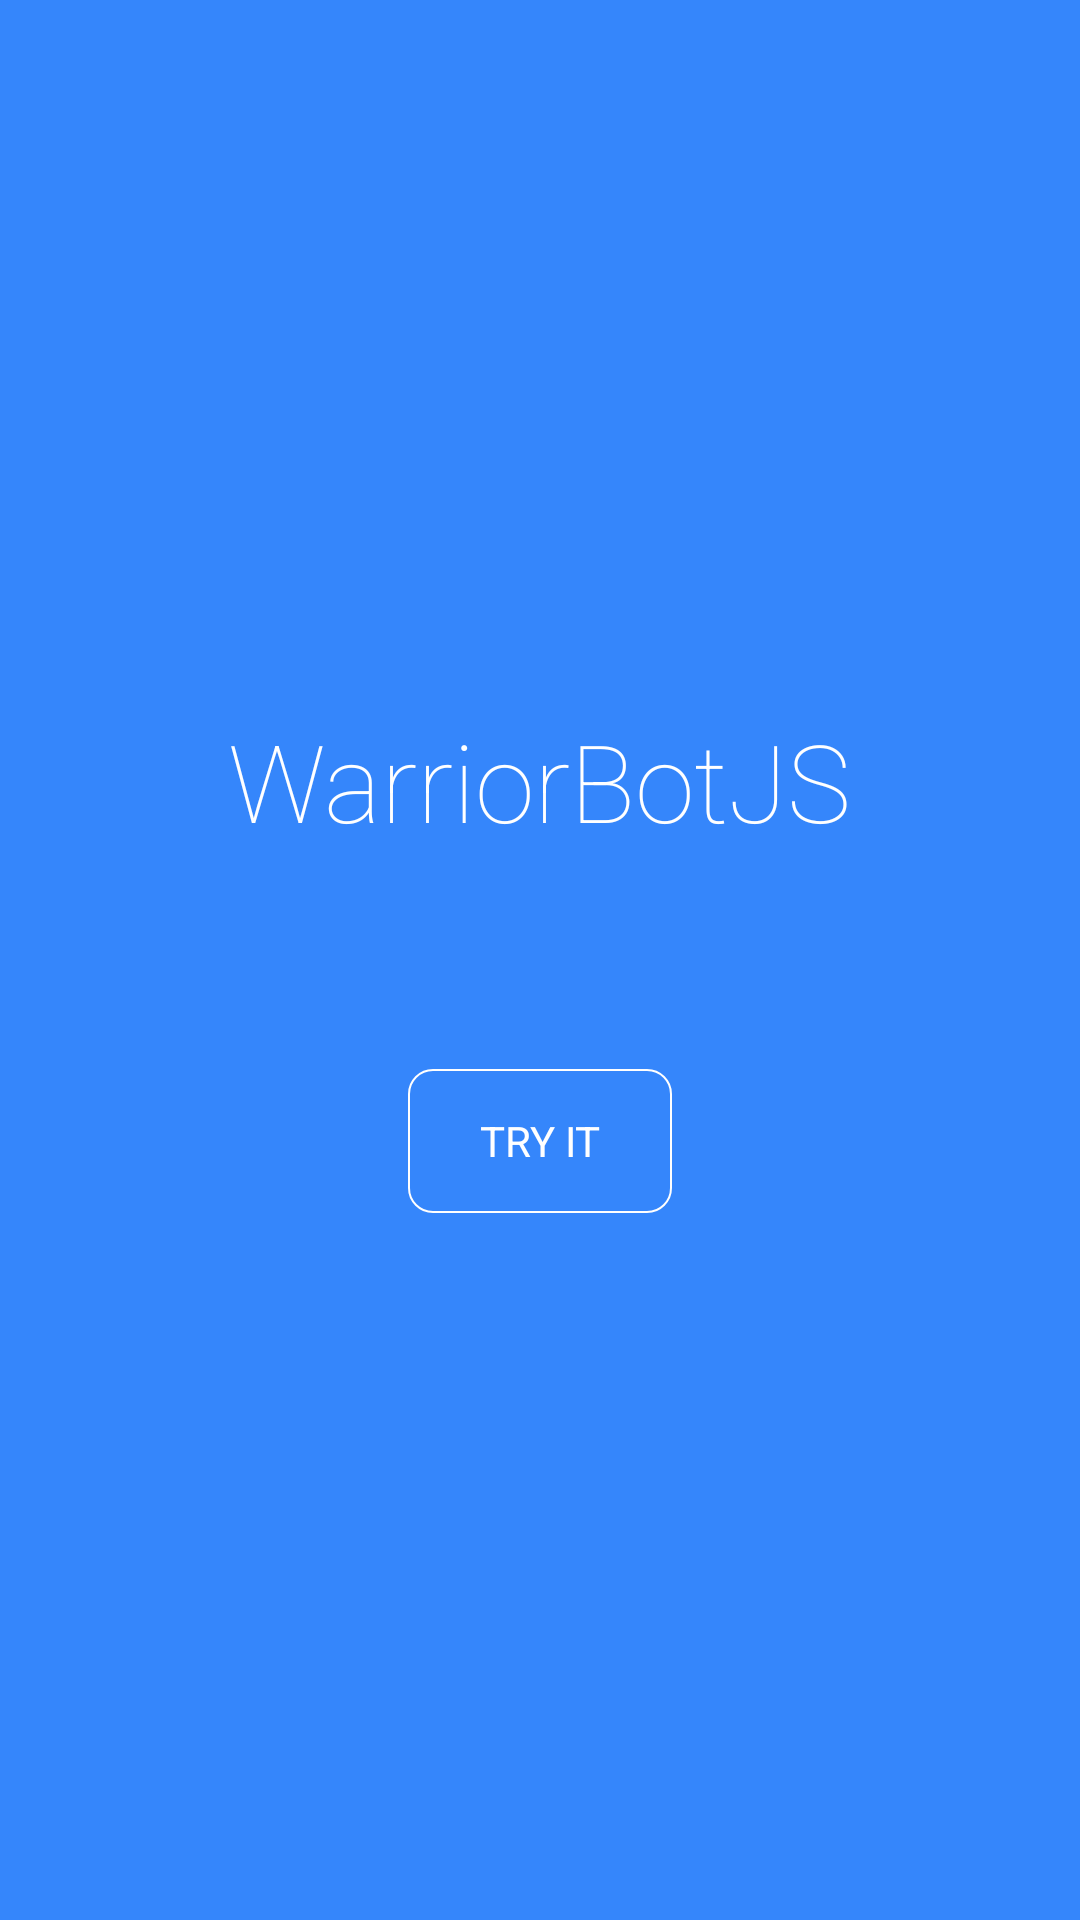

Reconstruct the res/layout file that produces this screen, plus the resources it refers to.
<!-- AndroidManifest.xml: application theme AppTheme -->
<!-- res/layout/activity_main.xml -->
<?xml version="1.0" encoding="utf-8"?>
<androidx.constraintlayout.widget.ConstraintLayout xmlns:android="http://schemas.android.com/apk/res/android"
    xmlns:app="http://schemas.android.com/apk/res-auto"
    xmlns:tools="http://schemas.android.com/tools"
    android:layout_width="match_parent"
    android:layout_height="match_parent"
    android:background="@color/colorPrimary"
    tools:context=".activity.MainActivity">

    <TextView
        android:id="@+id/textView"
        android:layout_width="wrap_content"
        android:layout_height="wrap_content"
        android:layout_marginBottom="72dp"
        android:fontFamily="sans-serif-thin"
        android:text="WarriorBotJS"
        android:textColor="#fff"
        android:textSize="36sp"
        app:layout_constraintBottom_toTopOf="@+id/buttonStartChat"
        app:layout_constraintEnd_toEndOf="parent"
        app:layout_constraintStart_toStartOf="parent"
        app:layout_constraintTop_toTopOf="parent"
        app:layout_constraintVertical_chainStyle="packed" />

    <Button
        android:id="@+id/buttonStartChat"
        android:layout_width="wrap_content"
        android:layout_height="wrap_content"
        android:background="@drawable/shape_button_start_chat"
        android:fontFamily="sans-serif-thin"
        android:padding="8dp"
        android:text="TRY IT"
        android:textColor="@color/white"
        android:textStyle="bold"
        app:layout_constraintBottom_toBottomOf="parent"
        app:layout_constraintEnd_toEndOf="parent"
        app:layout_constraintStart_toStartOf="parent"
        app:layout_constraintTop_toBottomOf="@+id/textView" />

</androidx.constraintlayout.widget.ConstraintLayout>
<!-- resources referenced by this layout -->
<resources>
  <color name="colorPrimary">#3586FB</color>
  <color name="white">#FFF</color>
  <!-- drawable shape_button_start_chat (drawable) -->
  <?xml version="1.0" encoding="utf-8"?>
  <selector xmlns:android="http://schemas.android.com/apk/res/android">
      
      <item android:state_pressed="false">
          <shape
              xmlns:android="http://schemas.android.com/apk/res/android"
              android:shape="rectangle">
              <stroke
                  android:width="2px"
                  android:color="@color/white" />
              <corners
                  android:radius="8dp"/>
          </shape>
      </item>
      
      <item android:state_pressed="true">
          <shape
              xmlns:android="http://schemas.android.com/apk/res/android"
              android:shape="rectangle">
              <solid
                  android:color="#802866BF" />
              <stroke
                  android:width="2px"
                  android:color="@color/white" />
              <corners
                  android:radius="8dp"/>
          </shape>
      </item>
  </selector>
  <style name="AppTheme" parent="Theme.AppCompat.Light.NoActionBar">
          
          <item name="colorPrimary">@color/colorPrimary</item>
          <item name="colorPrimaryDark">@color/colorPrimaryDark</item>
          <item name="colorAccent">@color/colorAccent</item>
      </style>
  <color name="colorPrimaryDark">#2866BF</color>
  <color name="colorAccent">#000</color>
</resources>
